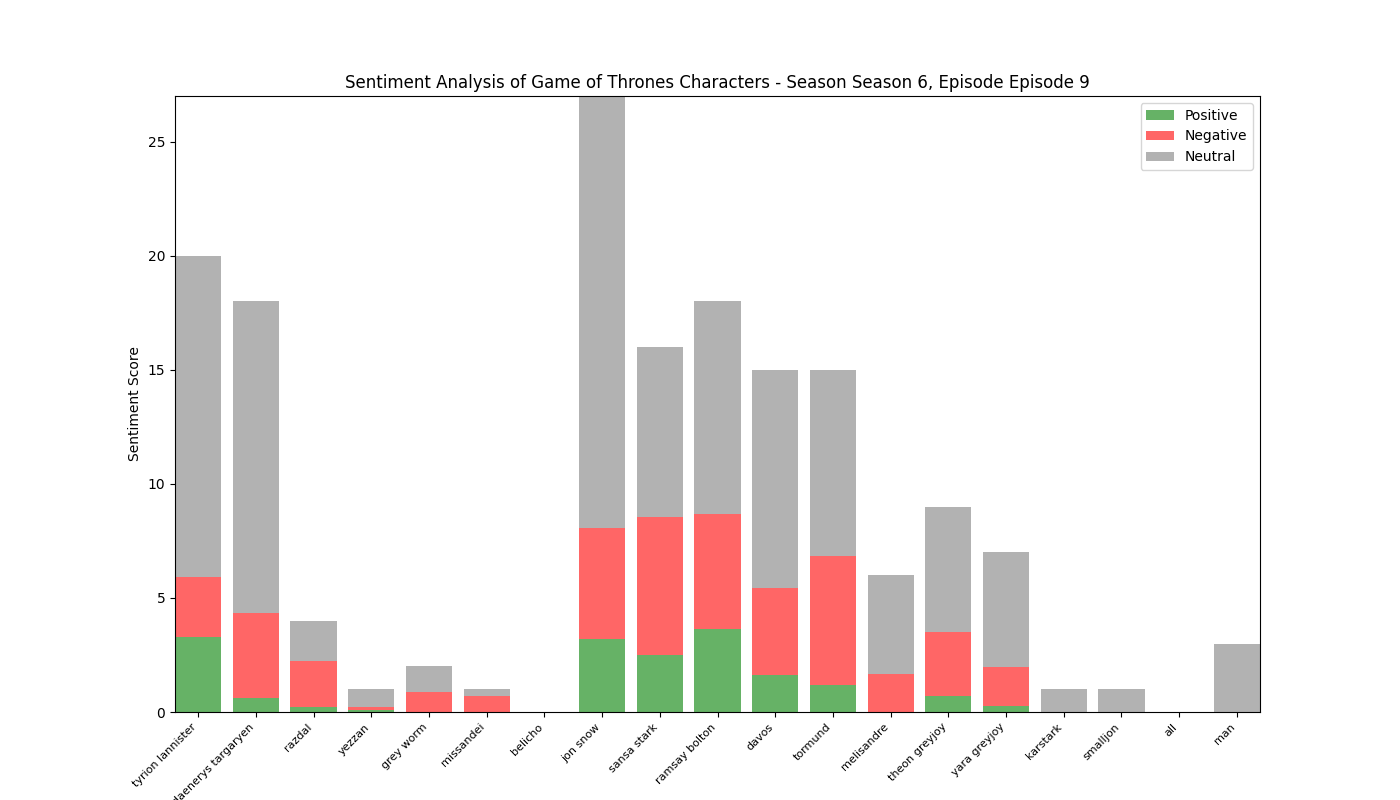

The table this chart was drawn from, first rows:
, Positive, Negative, Neutral, Compound
tyrion lannister, 3.289, 2.633, 14.08, 0.8088
daenerys targaryen, 0.6, 3.718, 13.68, -2.488
razdal, 0.198, 2.025, 1.777, -1.061
yezzan, 0.103, 0.097, 0.8, 0.0516
grey worm, 0.0, 0.867, 1.133, -0.9186
missandei, 0.0, 0.703, 0.297, -0.7964
belicho, 0.0, 0.0, 0.0, 0.0
jon snow, 3.216, 4.86, 18.92, -2.611
sansa stark, 2.512, 6.025, 7.463, -3.228
ramsay bolton, 3.631, 5.043, 9.325, -1.863
davos, 1.619, 3.807, 9.573, -1.879
tormund, 1.174, 5.657, 8.17, -3.159
melisandre, 0.0, 1.661, 4.339, -1.001
theon greyjoy, 0.714, 2.783, 5.503, -2.829
yara greyjoy, 0.245, 1.747, 5.008, -0.775
karstark, 0.0, 0.0, 1.0, 0.0
smalljon, 0.0, 0.0, 1.0, 0.0
all, 0.0, 0.0, 0.0, 0.0
man, 0.0, 0.0, 3.0, 0.0
